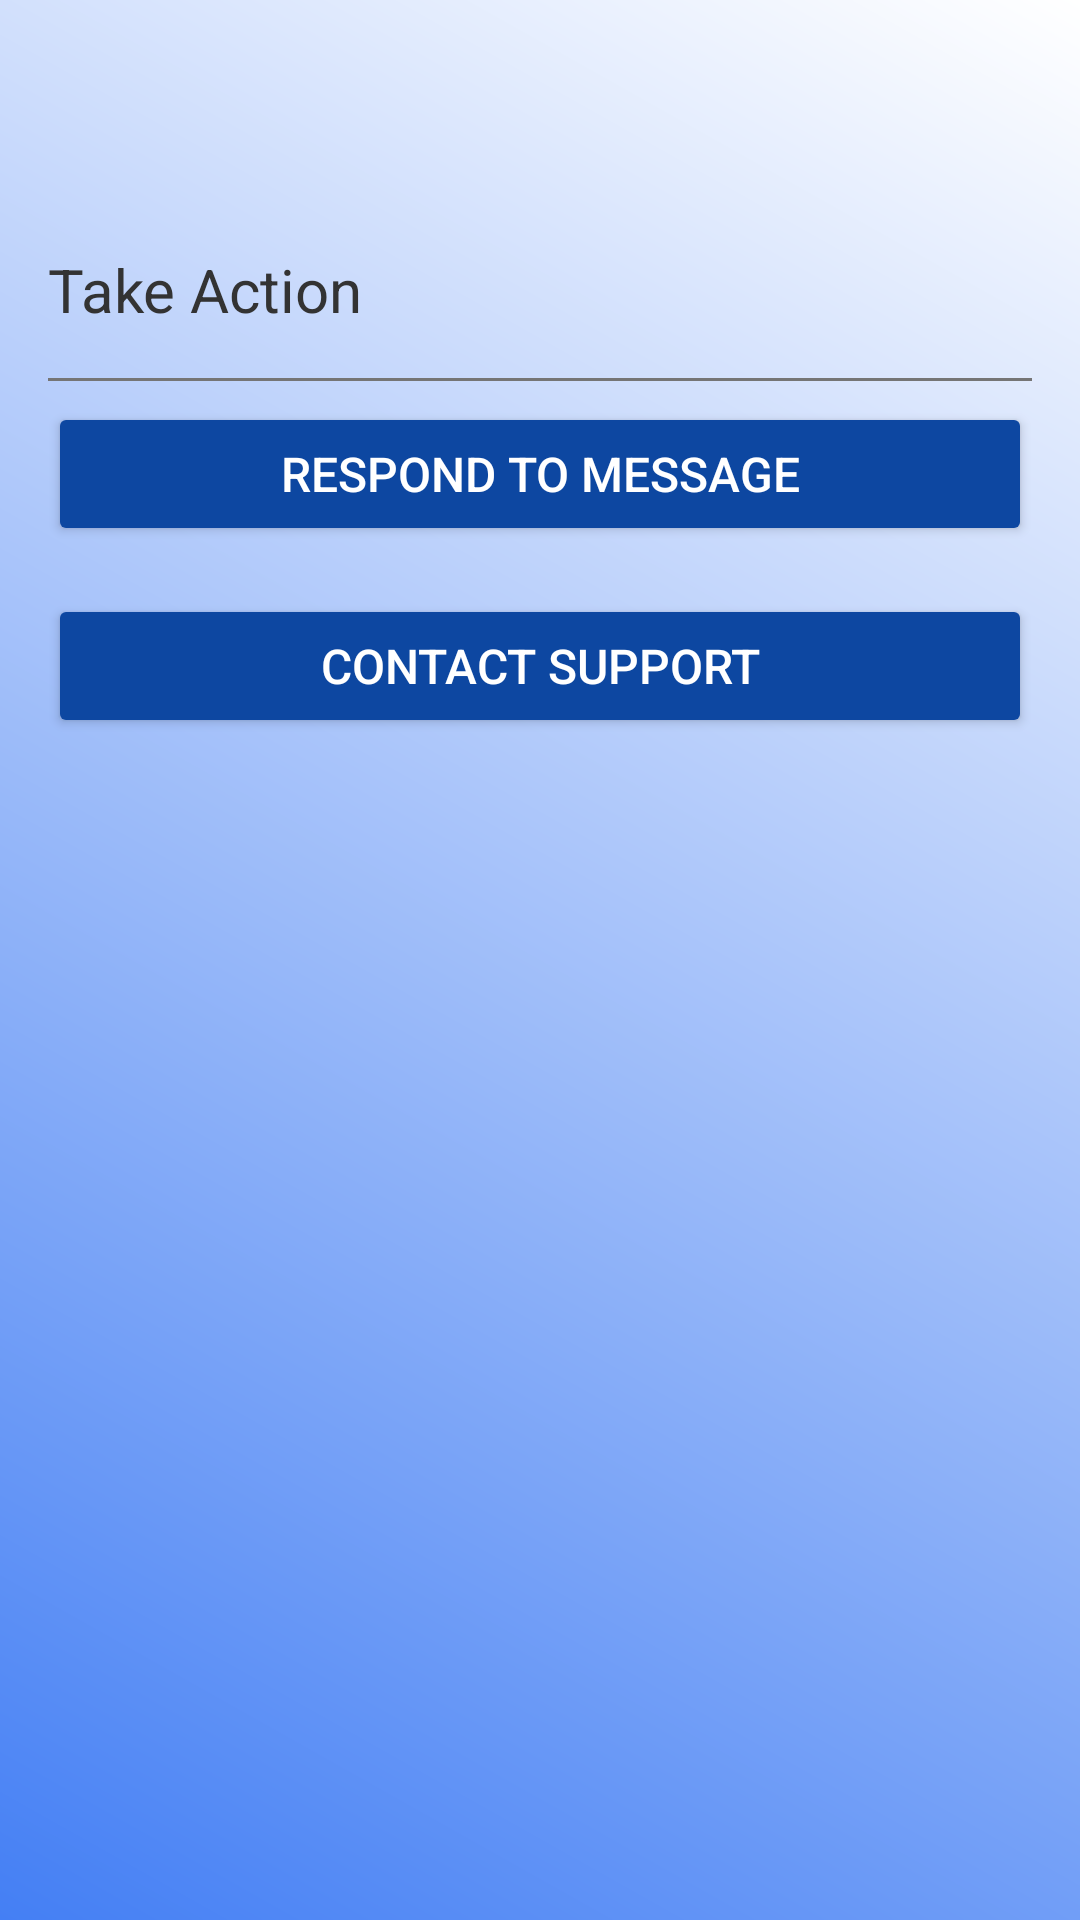

Produce the Android XML layout that renders to this screen, including the resource entries it uses.
<!-- AndroidManifest.xml: application theme Theme.QuickTrip -->
<!-- res/layout/activity_take_action.xml -->
<?xml version="1.0" encoding="utf-8"?>
<RelativeLayout xmlns:android="http://schemas.android.com/apk/res/android"
    android:layout_width="match_parent"
    android:layout_height="match_parent"
    android:background="@drawable/background_gradient"
    android:padding="16dp">

    <ImageButton
        android:id="@+id/btnBackActionPage"
        android:layout_width="35dp"
        android:layout_height="35dp"
        android:background="?attr/selectableItemBackgroundBorderless"
        android:src="@drawable/baseline_arrow_back_24"
        android:contentDescription="Back Button"
        android:layout_alignParentStart="true"
        android:layout_marginBottom="16dp" />
    <TextView
        android:id="@+id/tvActionTitle"
        android:layout_width="match_parent"
        android:layout_height="wrap_content"
        android:layout_below="@id/btnBackActionPage"
        android:text="Take Action"
        android:textSize="20sp"
        android:textColor="#333"
        android:layout_marginTop="16dp" />


    <View
        android:layout_width="match_parent"
        android:layout_height="1dp"
        android:layout_below="@id/tvActionTitle"
        android:layout_marginTop="16dp"
        android:background="@color/secondaryTextColor" />

    <LinearLayout
        android:id="@+id/actionOptionsContainer"
        android:layout_width="match_parent"
        android:layout_height="wrap_content"
        android:layout_below="@id/tvActionTitle"
        android:orientation="vertical"
        android:layout_marginTop="24dp">

        <Button
            android:id="@+id/btnRespond"
            android:layout_width="match_parent"
            android:layout_height="wrap_content"
            android:backgroundTint="@color/primaryColorDark"
            android:text="Respond to Message"
            android:textColor="#FFF"
            android:textSize="16sp"
            android:layout_marginBottom="16dp" />

        <Button
            android:id="@+id/btnContactSupport"
            android:layout_width="match_parent"
            android:layout_height="wrap_content"
            android:backgroundTint="@color/primaryColorDark"
            android:text="Contact Support"
            android:textColor="#FFF"
            android:textSize="16sp" />
    </LinearLayout>
</RelativeLayout>
<!-- resources referenced by this layout -->
<resources>
  <color name="primaryColorDark">#0D47A1</color>
  <color name="secondaryTextColor">#757575</color>
  <!-- drawable background_gradient (drawable) -->
  <?xml version="1.0" encoding="utf-8"?>
  <layer-list xmlns:android="http://schemas.android.com/apk/res/android">
      <item>
          <shape android:shape="rectangle">
              <gradient
                  android:startColor="#447FF4"
                  android:endColor="@color/white"
                  android:angle="45"/>
          </shape>
      </item>
  </layer-list>
  <style name="Theme.QuickTrip" parent="Base.Theme.QuickTrip" />
  <color name="white">#FFFFFF</color>
  <style name="Base.Theme.QuickTrip" parent="Theme.Material3.DayNight.NoActionBar">
          
          
          <item name="android:statusBarColor">@color/black</item>
      </style>
  <color name="black">#FF000000</color>
</resources>
